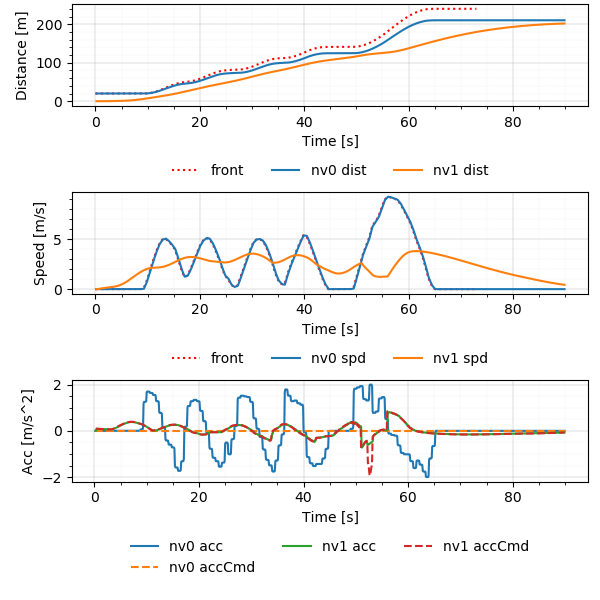

The data file committed next to this chart (first rows):
Realtime [sec], Sim Time [sec], Sim Time from MPC [sec], MPC runtime, v0_dist [m], v0_lane [-], v0_spd [m/s], v0_acc [m/s2], v1_dist [m], v1_lane [-], v1_spd [m/s], v1_acc [m/s2], v1_accCmd [m/s2]
0.006362, 0.2, nan, 0.003352, 20.0, -76146229#1_0, 0.0, 0.0, 0.0, -76146229#1_0, 0.0, 0.0, nan
0.1108, 0.3, 0.2, 0.007641, 20.0, -76146229#1_0, 0.0, 0.0, 0.0, -76146229#1_0, 0.0, 0.0, 0.09435
0.2104, 0.4, 0.3, 0.007662, 20.0, -76146229#1_0, 0.0, 0.0, 0.0009131, -76146229#1_0, 0.009131, 0.09131, 0.09435
0.3082, 0.5, 0.4, 0.005403, 20.0, -76146229#1_0, 0.0, 0.0, 0.002739, -76146229#1_0, 0.01826, 0.09131, 0.08981
0.4127, 0.6, 0.5, 0.00835, 20.0, -76146229#1_0, 0.0, 0.0, 0.005434, -76146229#1_0, 0.02695, 0.08691, 0.08858
0.5129, 0.7, 0.6, 0.009445, 20.0, -76146229#1_0, 0.0, 0.0, 0.008987, -76146229#1_0, 0.03552, 0.08572, 0.08756
0.6131, 0.8, 0.7, 0.009168, 20.0, -76146229#1_0, 0.0, 0.0, 0.01339, -76146229#1_0, 0.044, 0.08473, 0.08643
0.71, 0.9, 0.8, 0.006808, 20.0, -76146229#1_0, 0.0, 0.0, 0.01862, -76146229#1_0, 0.05236, 0.08364, 0.0853
0.8119, 1.0, 0.9, 0.007668, 20.0, -76146229#1_0, 0.0, 0.0, 0.02468, -76146229#1_0, 0.06062, 0.08255, 0.08418
0.9053, 1.1, 1.0, 0.003303, 20.0, -76146229#1_0, 0.0, 0.0, 0.03156, -76146229#1_0, 0.06876, 0.08147, 0.08308
1.006, 1.2, 1.1, 0.003638, 20.0, -76146229#1_0, 0.0, 0.0, 0.03924, -76146229#1_0, 0.0768, 0.0804, 0.08198
1.109, 1.3, 1.2, 0.005493, 20.0, -76146229#1_0, 0.0, 0.0, 0.04771, -76146229#1_0, 0.08474, 0.07934, 0.08089
1.212, 1.4, 1.3, 0.007949, 20.0, -76146229#1_0, 0.0, 0.0, 0.05697, -76146229#1_0, 0.09257, 0.07828, 0.07981
1.311, 1.5, 1.4, 0.007409, 20.0, -76146229#1_0, 0.0, 0.0, 0.067, -76146229#1_0, 0.1003, 0.07724, 0.07874
1.41, 1.6, 1.5, 0.007213, 20.0, -76146229#1_0, 0.0, 0.0, 0.07779, -76146229#1_0, 0.1079, 0.0762, 0.07767
1.511, 1.7, 1.6, 0.007543, 20.0, -76146229#1_0, 0.0, 0.0, 0.08933, -76146229#1_0, 0.1154, 0.07517, 0.07662
1.61, 1.8, 1.7, 0.007521, 20.0, -76146229#1_0, 0.0, 0.0, 0.1016, -76146229#1_0, 0.1228, 0.07415, 0.07557
1.712, 1.9, 1.8, 0.00817, 20.0, -76146229#1_0, 0.0, 0.0, 0.1146, -76146229#1_0, 0.1302, 0.07313, 0.07453
1.811, 2.0, 1.9, 0.007358, 20.0, -76146229#1_0, 0.0, 0.0, 0.1284, -76146229#1_0, 0.1374, 0.07213, 0.0735
1.912, 2.1, 2.0, 0.008191, 20.0, -76146229#1_0, 0.0, 0.0, 0.1428, -76146229#1_0, 0.1445, 0.07113, 0.07248
2.011, 2.2, 2.1, 0.006653, 20.0, -76146229#1_0, 0.0, 0.0, 0.158, -76146229#1_0, 0.1515, 0.07014, 0.07146
2.106, 2.3, 2.2, 0.003345, 20.0, -76146229#1_0, 0.0, 0.0, 0.1738, -76146229#1_0, 0.1584, 0.06916, 0.07046
2.213, 2.4, 2.3, 0.008557, 20.0, -76146229#1_0, 0.0, 0.0, 0.1903, -76146229#1_0, 0.1652, 0.06818, 0.06946
2.313, 2.5, 2.4, 0.008385, 20.0, -76146229#1_0, 0.0, 0.0, 0.2075, -76146229#1_0, 0.1719, 0.06722, 0.06847
2.412, 2.6, 2.5, 0.008228, 20.0, -76146229#1_0, 0.0, 0.0, 0.2254, -76146229#1_0, 0.1786, 0.06626, 0.06749
2.508, 2.7, 2.6, 0.005512, 20.0, -76146229#1_0, 0.0, 0.0, 0.2439, -76146229#1_0, 0.1851, 0.06531, 0.06654
2.606, 2.8, 2.7, 0.00332, 20.0, -76146229#1_0, 0.0, 0.0, 0.263, -76146229#1_0, 0.1915, 0.0644, 0.06604
2.711, 2.9, 2.8, 0.006451, 20.0, -76146229#1_0, 0.0, 0.0, 0.2828, -76146229#1_0, 0.1979, 0.06391, 0.06557
2.806, 3.0, 2.9, 0.003499, 20.0, -76146229#1_0, 0.0, 0.0, 0.3033, -76146229#1_0, 0.2043, 0.06345, 0.06509
2.909, 3.1, 3.0, 0.007092, 20.0, -76146229#1_0, 0.0, 0.0, 0.3243, -76146229#1_0, 0.2106, 0.06299, 0.06462
3.009, 3.2, 3.1, 0.006358, 20.0, -76146229#1_0, 0.0, 0.0, 0.346, -76146229#1_0, 0.2168, 0.06254, 0.06416
3.107, 3.3, 3.2, 0.004767, 20.0, -76146229#1_0, 0.0, 0.0, 0.3683, -76146229#1_0, 0.223, 0.06209, 0.06428
3.213, 3.4, 3.3, 0.009727, 20.0, -76146229#1_0, 0.0, 0.0, 0.3912, -76146229#1_0, 0.2293, 0.06221, 0.07305
3.312, 3.5, 3.4, 0.008204, 20.0, -76146229#1_0, 0.0, 0.0, 0.4149, -76146229#1_0, 0.2363, 0.0707, 0.08239
3.41, 3.6, 3.5, 0.00773, 20.0, -76146229#1_0, 0.0, 0.0, 0.4393, -76146229#1_0, 0.2443, 0.07974, 0.09147
3.514, 3.7, 3.6, 0.009297, 20.0, -76146229#1_0, 0.0, 0.0, 0.4646, -76146229#1_0, 0.2532, 0.08852, 0.1004
3.612, 3.8, 3.7, 0.007042, 20.0, -76146229#1_0, 0.0, 0.0, 0.4909, -76146229#1_0, 0.2629, 0.09717, 0.1094
3.706, 3.9, 3.8, 0.003523, 20.0, -76146229#1_0, 0.0, 0.0, 0.5183, -76146229#1_0, 0.2735, 0.1059, 0.1185
3.814, 4.0, 3.9, 0.009631, 20.0, -76146229#1_0, 0.0, 0.0, 0.5468, -76146229#1_0, 0.2849, 0.1147, 0.1309
3.913, 4.1, 4.0, 0.0096, 20.0, -76146229#1_0, 0.0, 0.0, 0.5765, -76146229#1_0, 0.2976, 0.1266, 0.1434
4.014, 4.2, 4.1, 0.01014, 20.0, -76146229#1_0, 0.0, 0.0, 0.6077, -76146229#1_0, 0.3115, 0.1387, 0.1558
4.11, 4.3, 4.2, 0.006804, 20.0, -76146229#1_0, 0.0, 0.0, 0.6403, -76146229#1_0, 0.3265, 0.1507, 0.168
4.212, 4.4, 4.3, 0.005379, 20.0, -76146229#1_0, 0.0, 0.0, 0.6746, -76146229#1_0, 0.3428, 0.1626, 0.1803
4.309, 4.5, 4.4, 0.007014, 20.0, -76146229#1_0, 0.0, 0.0, 0.7106, -76146229#1_0, 0.3603, 0.1745, 0.1924
4.412, 4.6, 4.5, 0.008625, 20.0, -76146229#1_0, 0.0, 0.0, 0.7485, -76146229#1_0, 0.3789, 0.1862, 0.2042
4.512, 4.7, 4.6, 0.009447, 20.0, -76146229#1_0, 0.0, 0.0, 0.7884, -76146229#1_0, 0.3986, 0.1976, 0.2157
4.612, 4.8, 4.7, 0.008448, 20.0, -76146229#1_0, 0.0, 0.0, 0.8303, -76146229#1_0, 0.4195, 0.2088, 0.2274
4.715, 4.9, 4.8, 0.01105, 20.0, -76146229#1_0, 0.0, 0.0, 0.8745, -76146229#1_0, 0.4415, 0.22, 0.2388
4.81, 5.0, 4.9, 0.006378, 20.0, -76146229#1_0, 0.0, 0.0, 0.9209, -76146229#1_0, 0.4646, 0.2311, 0.2503
4.91, 5.1, 5.0, 0.007152, 20.0, -76146229#1_0, 0.0, 0.0, 0.9698, -76146229#1_0, 0.4889, 0.2423, 0.2617
5.01, 5.2, 5.1, 0.007086, 20.0, -76146229#1_0, 0.0, 0.0, 1.021, -76146229#1_0, 0.5142, 0.2532, 0.2724
5.112, 5.3, 5.2, 0.007677, 20.0, -76146229#1_0, 0.0, 0.0, 1.075, -76146229#1_0, 0.5405, 0.2636, 0.2829
5.213, 5.4, 5.3, 0.008893, 20.0, -76146229#1_0, 0.0, 0.0, 1.132, -76146229#1_0, 0.5679, 0.2738, 0.2935
5.312, 5.5, 5.4, 0.009099, 20.0, -76146229#1_0, 0.0, 0.0, 1.192, -76146229#1_0, 0.5963, 0.2841, 0.304
5.413, 5.6, 5.5, 0.008721, 20.0, -76146229#1_0, 0.0, 0.0, 1.254, -76146229#1_0, 0.6257, 0.2942, 0.3145
5.508, 5.7, 5.6, 0.006382, 20.0, -76146229#1_0, 0.0, 0.0, 1.32, -76146229#1_0, 0.6562, 0.3044, 0.3247
5.613, 5.8, 5.7, 0.01016, 20.0, -76146229#1_0, 0.0, 0.0, 1.389, -76146229#1_0, 0.6876, 0.3143, 0.3331
5.712, 5.9, 5.8, 0.007781, 20.0, -76146229#1_0, 0.0, 0.0, 1.461, -76146229#1_0, 0.7198, 0.3223, 0.3411
5.818, 6.0, 5.9, 0.01317, 20.0, -76146229#1_0, 0.0, 0.0, 1.536, -76146229#1_0, 0.7529, 0.3301, 0.3493
5.912, 6.1, 6.0, 0.008394, 20.0, -76146229#1_0, 0.0, 0.0, 1.615, -76146229#1_0, 0.7867, 0.338, 0.3574
... 838 more rows
